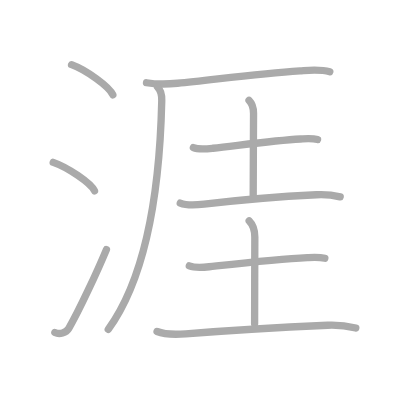
t = 0.00 s
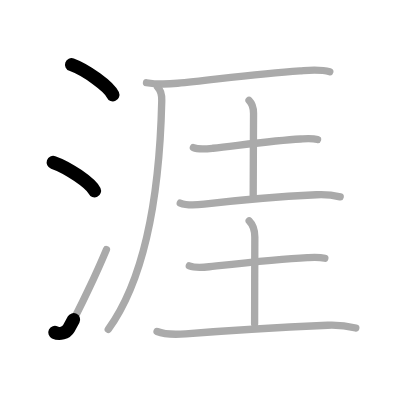
t = 2.25 s
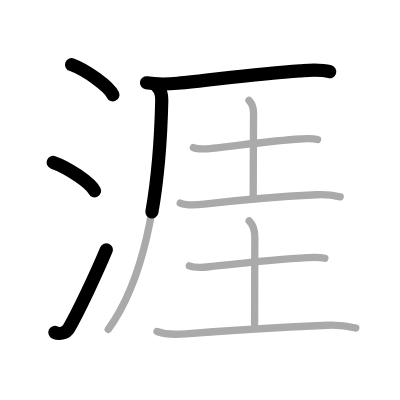
t = 4.50 s
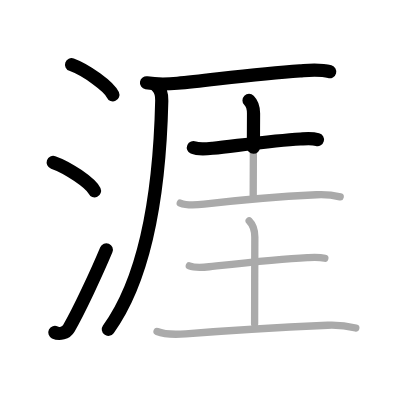
t = 6.50 s
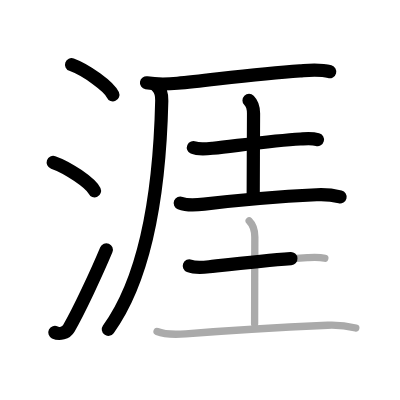
t = 8.75 s
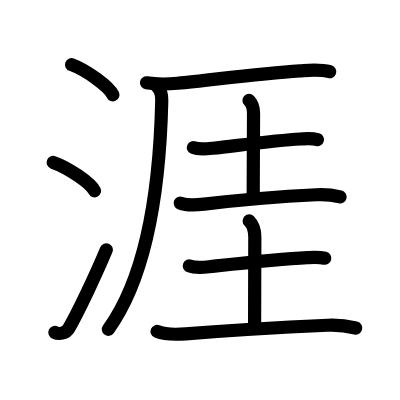
t = 11.00 s

The animated SVG that drew these frames (rendered in a browser with its animation timeline set to each time). Animation: 11 SMIL elements (animate=11); one cycle of 11.00 s.

<?xml version="1.0" standalone="no"?>
<!DOCTYPE svg PUBLIC "-//W3C//DTD SVG 1.1//EN"   "http://www.w3.org/Graphics/SVG/1.1/DTD/svg11.dtd">
<svg width="400px" height="400px"  version="1.1" xmlns="http://www.w3.org/2000/svg">
  <defs>
    <marker id="Triangle" viewBox="0 0 10 10" refX="0" refY="5" markerUnits="strokeWidth" markerWidth="3" style="stroke-opacity:0%;fill:#aaaaaa;" markerHeight="2" orient="auto">
      <path d="M 0 0 L 10 5 L 0 10 z" />
    </marker>
    
    <marker id="Arrow" viewBox="0 0 10 10" refX="5" refY="5" markerUnits="strokeWidth" markerWidth="1.8" style="stroke-opacity:0%;fill:#770000;" markerHeight="2" orient="auto">
      <path d="M 0 4 L 6 4 L 4 1 L 10 5 L 4 9 L 6 6 L 0 6 z" />
        <circle cx="5" cy="5" r="5" />
      </marker>
    
    <marker id="TriangleRed" viewBox="0 0 10 10" refX="0" refY="5" markerUnits="strokeWidth" markerWidth="3" style="stroke-opacity:0%;fill:#CC0000;" markerHeight="2" orient="auto">
      <path d="M 0 0 L 10 5 L 0 10 z" />
    </marker>
    
    <marker id="ArrowRed" viewBox="0 0 10 10" refX="5" refY="5" markerUnits="strokeWidth" markerWidth="1.8" style="stroke-opacity:0%;fill:#CC0000;" markerHeight="2" orient="auto">
      <path d="M 0 4 L 6 4 L 4 1 L 10 5 L 4 9 L 6 6 L 0 6 z" />
        <circle cx="5" cy="5" r="5" />
      </marker>
    
  </defs>
  
  <path style="fill:#ffffff; fill-opacity:100%; fill-rule:evenodd; stroke-width:0;" d="M 0 0 L 400px 0 L 400px 400px L 0 400px L 0 0" />

  <g transform="scale(3.6697247706422 3.6697247706422)">
<path style="fill:none; fill-opacity:0%; fill-rule:evenodd; stroke:#aaaaaa; stroke-opacity:100%; stroke-width: 1.5pt; stroke-linejoin:round; stroke-linecap:round;" d="M19.5 17.62c3.97 1.45 10.26 5.96 11.25 8.22"></path>
<path style="fill:none; fill-opacity:0%; fill-rule:evenodd; stroke:#aaaaaa; stroke-opacity:100%; stroke-width: 1.5pt; stroke-linejoin:round; stroke-linecap:round;" d="M14.5 44.25c3.97 1.37 10.26 5.62 11.25 7.75"></path>
<path style="fill:none; fill-opacity:0%; fill-rule:evenodd; stroke:#aaaaaa; stroke-opacity:100%; stroke-width: 1.5pt; stroke-linejoin:round; stroke-linecap:round;" d="M14.95 90.6c1.25 0.62 3.05 0.14 3.8-1.14C21.5 84.75 26.5 74 29 68"></path>
<path style="fill:none; fill-opacity:0%; fill-rule:evenodd; stroke:#aaaaaa; stroke-opacity:100%; stroke-width: 1.5pt; stroke-linejoin:round; stroke-linecap:round;" d="M39.92 22.55c2.7 0.45 6.01 0.37 8.46 0.14c9.23-0.88 21.64-2.64 33.36-3.4c2.75-0.18 5.45-0.5 8.13 0.26"></path>
<path style="fill:none; fill-opacity:0%; fill-rule:evenodd; stroke:#aaaaaa; stroke-opacity:100%; stroke-width: 1.5pt; stroke-linejoin:round; stroke-linecap:round;" d="M42.91 23.69c0.77 0.77 1.21 1.94 1.17 3.72c-0.58 25.46-4.34 48.2-14.58 62.34"></path>
<path style="fill:none; fill-opacity:0%; fill-rule:evenodd; stroke:#aaaaaa; stroke-opacity:100%; stroke-width: 1.5pt; stroke-linejoin:round; stroke-linecap:round;" d="M52.7 40.21c1.42 0.63 3.81 0.35 5.3 0.19c7.12-0.78 16.83-2.14 23.87-2.53c1.56-0.08 3.13-0.25 4.66 0.16"></path>
<path style="fill:none; fill-opacity:0%; fill-rule:evenodd; stroke:#aaaaaa; stroke-opacity:100%; stroke-width: 1.5pt; stroke-linejoin:round; stroke-linecap:round;" d="M67.86 27.37c0.89 0.89 1.23 2.2 1.23 3.54S69 48.56 69 53.25"></path>
<path style="fill:none; fill-opacity:0%; fill-rule:evenodd; stroke:#aaaaaa; stroke-opacity:100%; stroke-width: 1.5pt; stroke-linejoin:round; stroke-linecap:round;" d="M49.12 55.34c2 0.81 4.44 0.54 6.51 0.29c9.62-1.14 21.79-2.13 30.62-2.56c2.19-0.11 4.31 0.06 6.45 0.58"></path>
<path style="fill:none; fill-opacity:0%; fill-rule:evenodd; stroke:#aaaaaa; stroke-opacity:100%; stroke-width: 1.5pt; stroke-linejoin:round; stroke-linecap:round;" d="M51.59 72.46c1.49 0.58 3.86 0.4 5.42 0.23c8.16-0.9 18.77-2.12 26.75-2.49c1.6-0.08 3.19-0.19 4.76 0.18"></path>
<path style="fill:none; fill-opacity:0%; fill-rule:evenodd; stroke:#aaaaaa; stroke-opacity:100%; stroke-width: 1.5pt; stroke-linejoin:round; stroke-linecap:round;" d="M67.9 60.21c1.2 1.2 1.54 2.62 1.54 4.4S69.38 83 69.38 88.25"></path>
<path style="fill:none; fill-opacity:0%; fill-rule:evenodd; stroke:#aaaaaa; stroke-opacity:100%; stroke-width: 1.5pt; stroke-linejoin:round; stroke-linecap:round;" d="M42.8 90.33c2.36 0.95 5.32 0.84 7.81 0.64c12.08-0.95 27.37-1.83 38.64-2.34c2.66-0.12 5.14 0.14 7.7 0.76"></path>

<path style="fill:none; fill-opacity:0%; fill-rule:evenodd; stroke:#000000; stroke-opacity:100%; stroke-width: 2.7pt; stroke-linejoin:round; stroke-linecap:round;" d="M19.5 17.62c3.97 1.45 10.26 5.96 11.25 8.22" pathLength="100" stroke-dashoffset="100" stroke-dasharray="100 105"><animate id="dashAnim1" attributeName="stroke-dashoffset" from="100" to="0" dur="1s" calcMode="linear" fill="freeze"/></path>
<path style="fill:none; fill-opacity:0%; fill-rule:evenodd; stroke:#000000; stroke-opacity:100%; stroke-width: 2.7pt; stroke-linejoin:round; stroke-linecap:round;" d="M14.5 44.25c3.97 1.37 10.26 5.62 11.25 7.75" pathLength="100" stroke-dashoffset="100" stroke-dasharray="100 105"><animate id="dashAnim2" attributeName="stroke-dashoffset" from="100" to="0" dur="1s" calcMode="linear" begin="dashAnim1.end" fill="freeze"/></path>
<path style="fill:none; fill-opacity:0%; fill-rule:evenodd; stroke:#000000; stroke-opacity:100%; stroke-width: 2.7pt; stroke-linejoin:round; stroke-linecap:round;" d="M14.95 90.6c1.25 0.62 3.05 0.14 3.8-1.14C21.5 84.75 26.5 74 29 68" pathLength="100" stroke-dashoffset="100" stroke-dasharray="100 105"><animate id="dashAnim3" attributeName="stroke-dashoffset" from="100" to="0" dur="1s" calcMode="linear" begin="dashAnim2.end" fill="freeze"/></path>
<path style="fill:none; fill-opacity:0%; fill-rule:evenodd; stroke:#000000; stroke-opacity:100%; stroke-width: 2.7pt; stroke-linejoin:round; stroke-linecap:round;" d="M39.92 22.55c2.7 0.45 6.01 0.37 8.46 0.14c9.23-0.88 21.64-2.64 33.36-3.4c2.75-0.18 5.45-0.5 8.13 0.26" pathLength="100" stroke-dashoffset="100" stroke-dasharray="100 105"><animate id="dashAnim4" attributeName="stroke-dashoffset" from="100" to="0" dur="1s" calcMode="linear" begin="dashAnim3.end" fill="freeze"/></path>
<path style="fill:none; fill-opacity:0%; fill-rule:evenodd; stroke:#000000; stroke-opacity:100%; stroke-width: 2.7pt; stroke-linejoin:round; stroke-linecap:round;" d="M42.91 23.69c0.77 0.77 1.21 1.94 1.17 3.72c-0.58 25.46-4.34 48.2-14.58 62.34" pathLength="100" stroke-dashoffset="100" stroke-dasharray="100 105"><animate id="dashAnim5" attributeName="stroke-dashoffset" from="100" to="0" dur="1s" calcMode="linear" begin="dashAnim4.end" fill="freeze"/></path>
<path style="fill:none; fill-opacity:0%; fill-rule:evenodd; stroke:#000000; stroke-opacity:100%; stroke-width: 2.7pt; stroke-linejoin:round; stroke-linecap:round;" d="M52.7 40.21c1.42 0.63 3.81 0.35 5.3 0.19c7.12-0.78 16.83-2.14 23.87-2.53c1.56-0.08 3.13-0.25 4.66 0.16" pathLength="100" stroke-dashoffset="100" stroke-dasharray="100 105"><animate id="dashAnim6" attributeName="stroke-dashoffset" from="100" to="0" dur="1s" calcMode="linear" begin="dashAnim5.end" fill="freeze"/></path>
<path style="fill:none; fill-opacity:0%; fill-rule:evenodd; stroke:#000000; stroke-opacity:100%; stroke-width: 2.7pt; stroke-linejoin:round; stroke-linecap:round;" d="M67.86 27.37c0.89 0.89 1.23 2.2 1.23 3.54S69 48.56 69 53.25" pathLength="100" stroke-dashoffset="100" stroke-dasharray="100 105"><animate id="dashAnim7" attributeName="stroke-dashoffset" from="100" to="0" dur="1s" calcMode="linear" begin="dashAnim6.end" fill="freeze"/></path>
<path style="fill:none; fill-opacity:0%; fill-rule:evenodd; stroke:#000000; stroke-opacity:100%; stroke-width: 2.7pt; stroke-linejoin:round; stroke-linecap:round;" d="M49.12 55.34c2 0.81 4.44 0.54 6.51 0.29c9.62-1.14 21.79-2.13 30.62-2.56c2.19-0.11 4.31 0.06 6.45 0.58" pathLength="100" stroke-dashoffset="100" stroke-dasharray="100 105"><animate id="dashAnim8" attributeName="stroke-dashoffset" from="100" to="0" dur="1s" calcMode="linear" begin="dashAnim7.end" fill="freeze"/></path>
<path style="fill:none; fill-opacity:0%; fill-rule:evenodd; stroke:#000000; stroke-opacity:100%; stroke-width: 2.7pt; stroke-linejoin:round; stroke-linecap:round;" d="M51.59 72.46c1.49 0.58 3.86 0.4 5.42 0.23c8.16-0.9 18.77-2.12 26.75-2.49c1.6-0.08 3.19-0.19 4.76 0.18" pathLength="100" stroke-dashoffset="100" stroke-dasharray="100 105"><animate id="dashAnim9" attributeName="stroke-dashoffset" from="100" to="0" dur="1s" calcMode="linear" begin="dashAnim8.end" fill="freeze"/></path>
<path style="fill:none; fill-opacity:0%; fill-rule:evenodd; stroke:#000000; stroke-opacity:100%; stroke-width: 2.7pt; stroke-linejoin:round; stroke-linecap:round;" d="M67.9 60.21c1.2 1.2 1.54 2.62 1.54 4.4S69.38 83 69.38 88.25" pathLength="100" stroke-dashoffset="100" stroke-dasharray="100 105"><animate id="dashAnim10" attributeName="stroke-dashoffset" from="100" to="0" dur="1s" calcMode="linear" begin="dashAnim9.end" fill="freeze"/></path>
<path style="fill:none; fill-opacity:0%; fill-rule:evenodd; stroke:#000000; stroke-opacity:100%; stroke-width: 2.7pt; stroke-linejoin:round; stroke-linecap:round;" d="M42.8 90.33c2.36 0.95 5.32 0.84 7.81 0.64c12.08-0.95 27.37-1.83 38.64-2.34c2.66-0.12 5.14 0.14 7.7 0.76" pathLength="100" stroke-dashoffset="100" stroke-dasharray="100 105"><animate id="dashAnim11" attributeName="stroke-dashoffset" from="100" to="0" dur="1s" calcMode="linear" begin="dashAnim10.end" fill="freeze"/></path>

</g>

</svg>  
          
